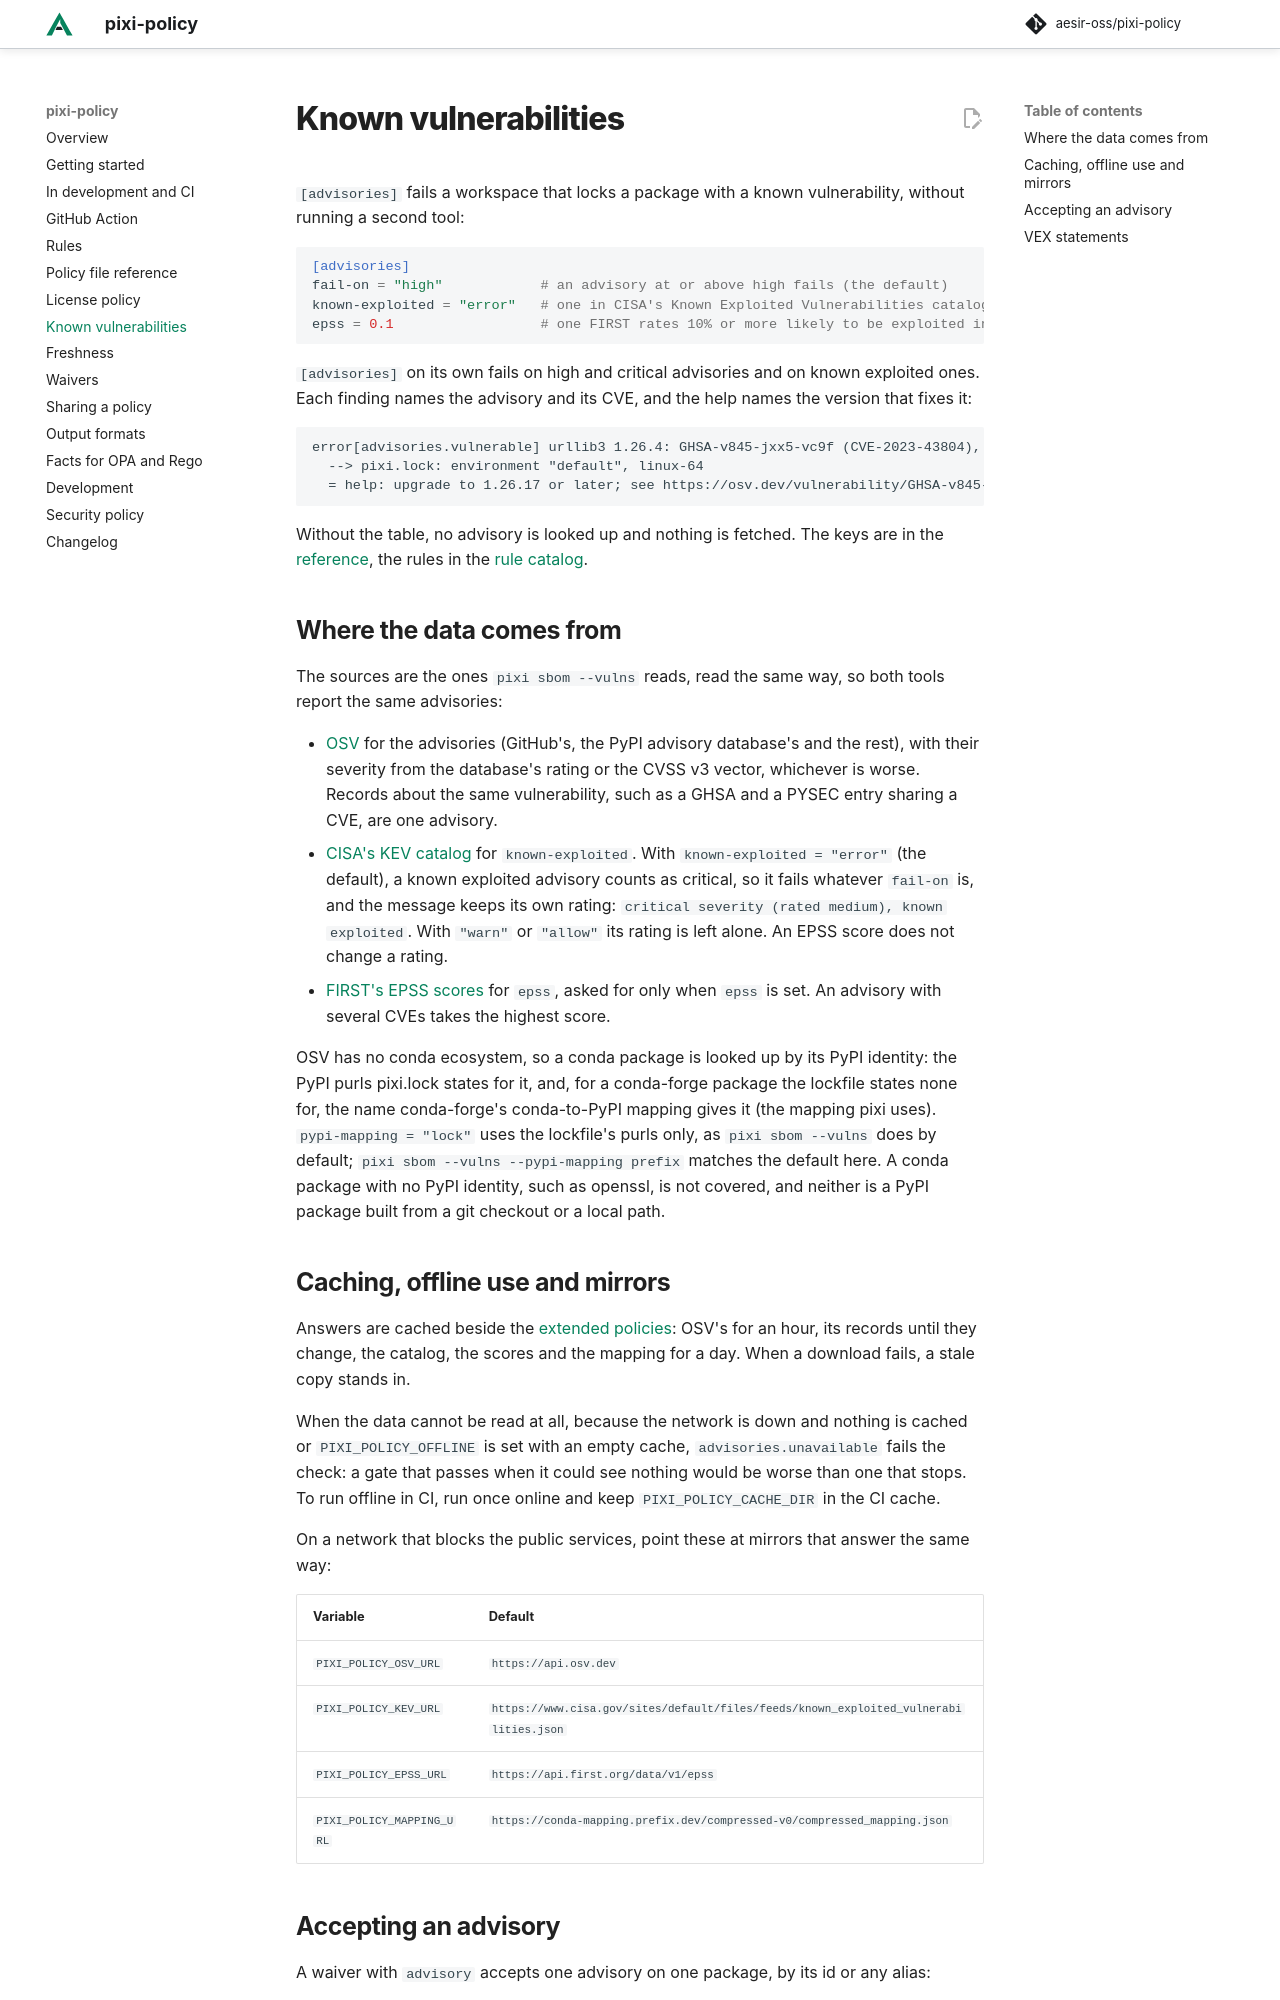

repository: aesir-oss/pixi-policy · page: dev/advisories/index.html · generator: mkdocs

# Known vulnerabilities

`[advisories]` fails a workspace that locks a package with a known vulnerability, without running a second tool:

```toml
[advisories]
fail-on = "high"            # an advisory at or above high fails (the default)
known-exploited = "error"   # one in CISA's Known Exploited Vulnerabilities catalog fails, whatever its severity
epss = 0.1                  # one FIRST rates 10% or more likely to be exploited in 30 days fails (off by default)
```

`[advisories]` on its own fails on high and critical advisories and on known exploited ones. Each finding names the
advisory and its CVE, and the help names the version that fixes it:

```text
error[advisories.vulnerable] urllib3 1.26.4: GHSA-v845-jxx5-vc9f (CVE-2023-43804), high severity: `Cookie` HTTP header isn't stripped on cross-origin redirects
  --> pixi.lock: environment "default", linux-64
  = help: upgrade to 1.26.17 or later; see https://osv.dev/vulnerability/GHSA-v845-jxx5-vc9f
```

Without the table, no advisory is looked up and nothing is fetched. The keys are in the
[reference](reference.md#advisories), the rules in the [rule catalog](rules.md#advisories-vulnerable).

## Where the data comes from

The sources are the ones `pixi sbom --vulns` reads, read the same way, so both tools report the same advisories:

- [OSV](https://osv.dev) for the advisories (GitHub's, the PyPI advisory database's and the rest), with their
  severity from the database's rating or the CVSS v3 vector, whichever is worse. Records about the same vulnerability,
  such as a GHSA and a PYSEC entry sharing a CVE, are one advisory.
- [CISA's KEV catalog](https://www.cisa.gov/known-exploited-vulnerabilities-catalog) for `known-exploited`. With
  `known-exploited = "error"` (the default), a known exploited advisory counts as critical, so it fails whatever
  `fail-on` is, and the message keeps its own rating: `critical severity (rated medium), known exploited`. With
  `"warn"` or `"allow"` its rating is left alone. An EPSS score does not change a rating.
- [FIRST's EPSS scores](https://www.first.org/epss/) for `epss`, asked for only when `epss` is set. An advisory with
  several CVEs takes the highest score.

OSV has no conda ecosystem, so a conda package is looked up by its PyPI identity: the PyPI purls pixi.lock states for
it, and, for a conda-forge package the lockfile states none for, the name conda-forge's conda-to-PyPI mapping gives it
(the mapping pixi uses). `pypi-mapping = "lock"` uses the lockfile's purls only, as `pixi sbom --vulns` does by default;
`pixi sbom --vulns --pypi-mapping prefix` matches the default here. A conda package with no PyPI identity, such as
openssl, is not covered, and neither is a PyPI package built from a git checkout or a local path.
